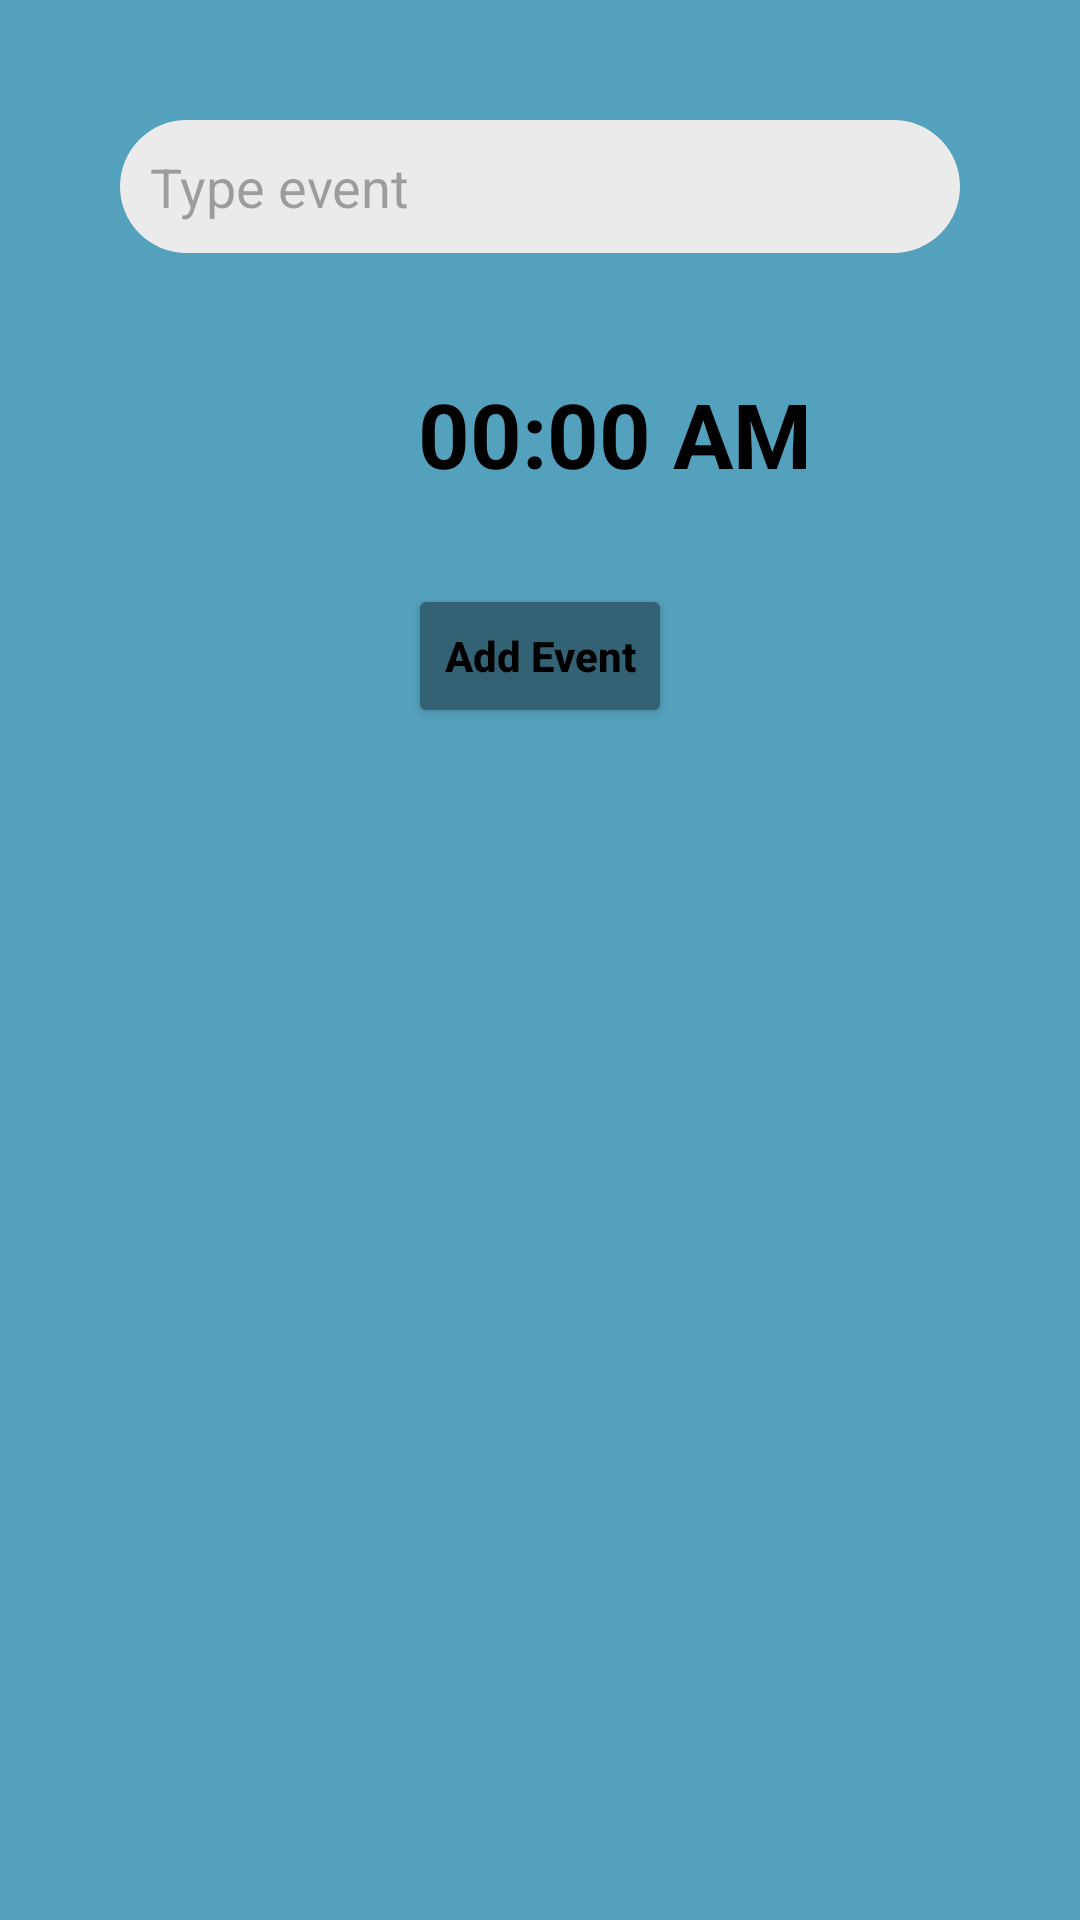

Write the Android layout XML for this screen, with the resource values it uses.
<!-- AndroidManifest.xml: application theme Theme.AppPet -->
<!-- res/layout/add_newevent_layout.xml -->
<?xml version="1.0" encoding="utf-8"?>
<LinearLayout xmlns:android="http://schemas.android.com/apk/res/android"
    android:layout_width="match_parent"
    android:layout_height="wrap_content"
    android:orientation="vertical"
    android:background="@color/lightblue"
    android:padding="20dp">

    <EditText
        android:id="@+id/eventname"
        android:background="@drawable/edit_text_background"
        android:layout_width="match_parent"
        android:layout_height="wrap_content"
        android:layout_margin="20dp"
        android:padding="10dp"
        android:hint="Type event"
        android:inputType="textShortMessage"/>

    <LinearLayout
        android:orientation="horizontal"
        android:layout_width="match_parent"
        android:layout_height="wrap_content"
        android:padding="20dp"
        android:gravity="center_horizontal">

        <ImageButton
            android:id="@+id/seteventtime"
            android:layout_width="40dp"
            android:layout_height="40dp"
            android:background="@drawable/time_icon"
            android:layout_marginRight="10dp"/>

        <TextView
            android:id="@+id/eventtime"
            android:layout_width="wrap_content"
            android:layout_height="wrap_content"
            android:text="00:00 AM"
            android:textSize="30sp"
            android:textColor="@color/black"
            android:textStyle="bold" />
    </LinearLayout>

    <Button
        android:id="@+id/addevent"
        android:layout_width="wrap_content"
        android:layout_height="wrap_content"
        android:text="Add Event"
        android:layout_gravity="center"
        android:layout_margin="10dp"
        android:textAllCaps="false"
        android:textStyle="bold"
        android:backgroundTint="@color/Blu_base"
        android:textColor="@color/black"/>

</LinearLayout>
<!-- resources referenced by this layout -->
<resources>
  <color name="Blu_base">#326273</color>
  <color name="black">#FF000000</color>
  <color name="lightblue">#54A1BD</color>
  <!-- drawable edit_text_background (drawable) -->
  <?xml version="1.0" encoding="utf-8"?>
  <shape xmlns:android="http://schemas.android.com/apk/res/android"
      android:shape="rectangle">
  
      <solid
          android:color="@color/sfondo_search"/>
  
      <corners
          android:radius="50dp"/>
  </shape>
  <style name="Theme.AppPet" parent="Base.Theme.AppPet" />
  <color name="sfondo_search">#EBEBEB</color>
  <style name="Base.Theme.AppPet" parent="Theme.Material3.DayNight.NoActionBar">
          
          
      </style>
</resources>
